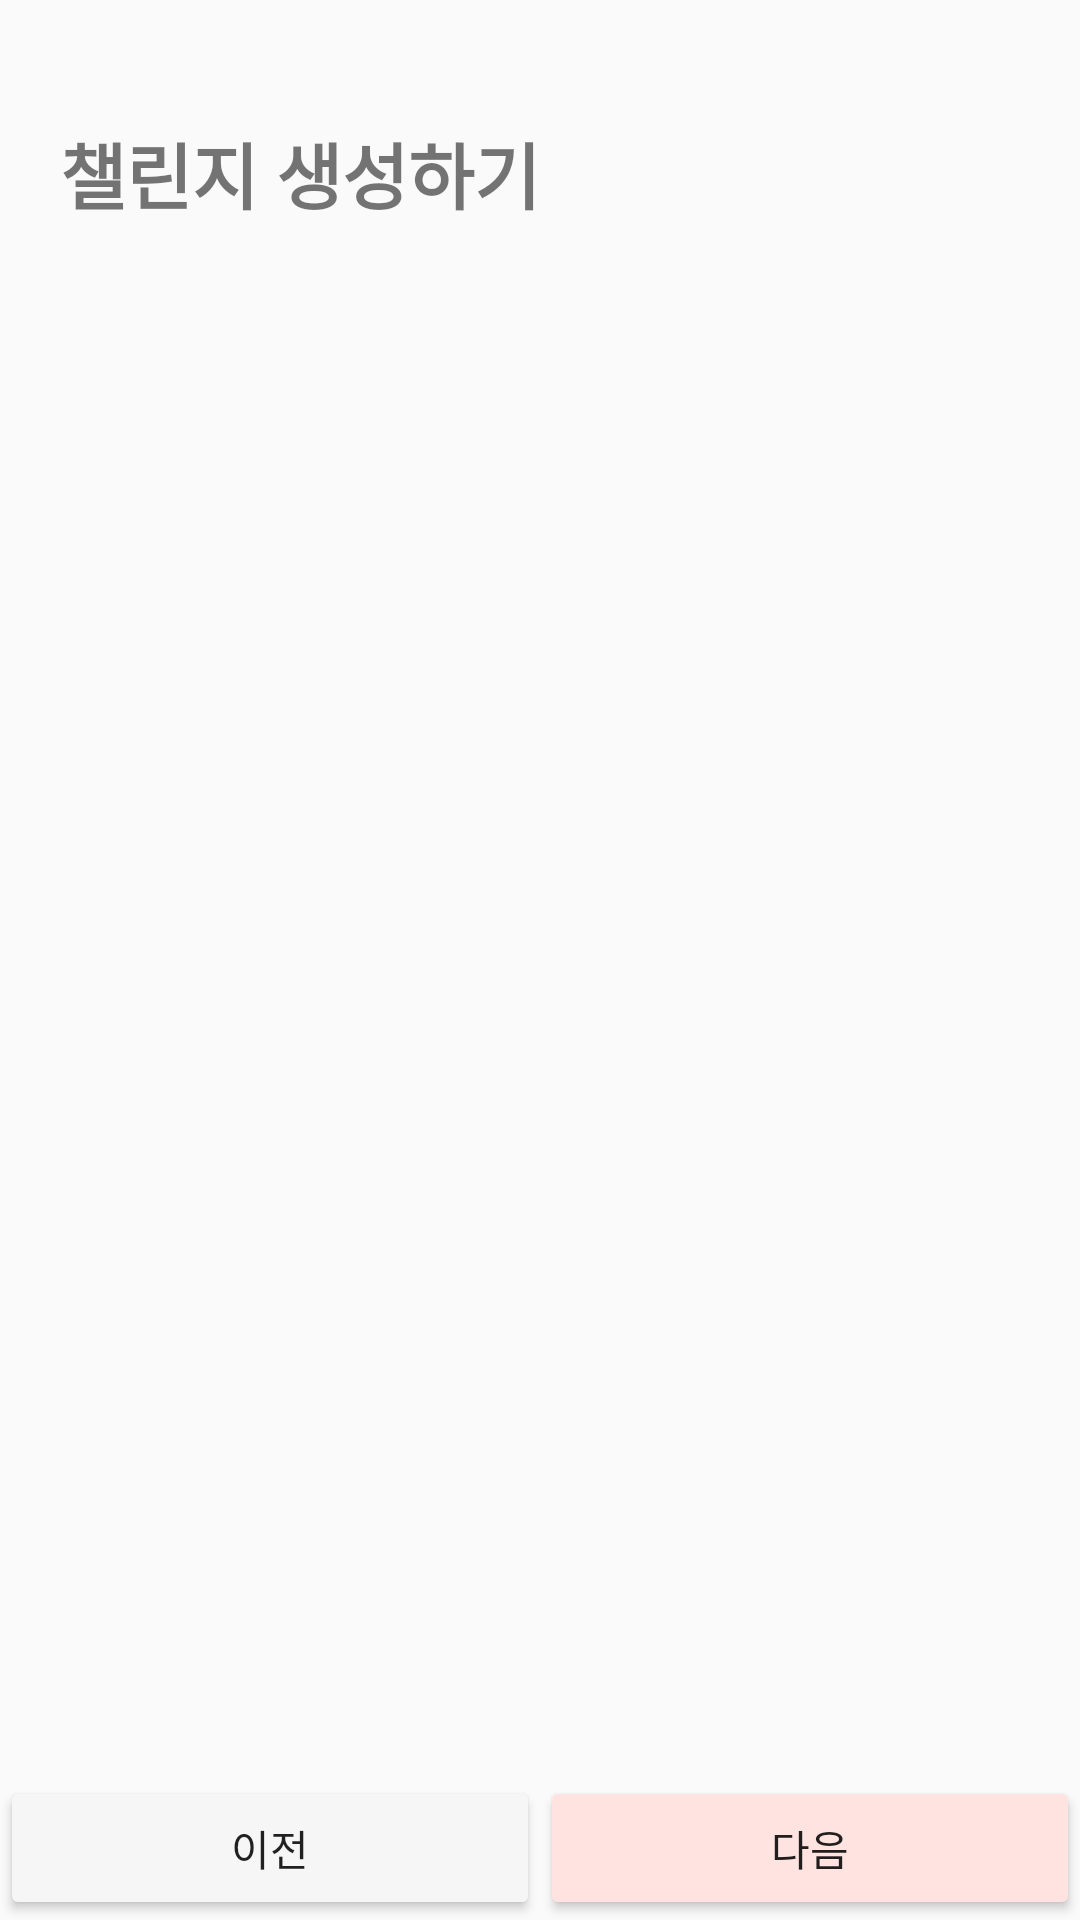

Reconstruct the res/layout file that produces this screen, plus the resources it refers to.
<!-- AndroidManifest.xml: application theme Theme.ChallengeOnAirAndroid -->
<!-- res/layout/activity_create_challenge.xml -->
<?xml version="1.0" encoding="utf-8"?>
<layout
    xmlns:android="http://schemas.android.com/apk/res/android"
    xmlns:app="http://schemas.android.com/apk/res-auto"
    xmlns:tools="http://schemas.android.com/tools">

    <data>
        <variable
            name="viewModel"
            type="com.challengeonair.challengeonairandroid.viewmodel.CreateChallengeViewModel" />
    </data>

    <RelativeLayout
        android:layout_width="match_parent"
        android:layout_height="match_parent"
        tools:context=".view.challenge.CreateChallengeActivity">

        <LinearLayout
            android:id="@+id/llChallengeCreateStep"
            android:layout_width="match_parent"
            android:layout_height="wrap_content"
            android:layout_alignParentTop="true"
            android:orientation="vertical">

            <ImageButton
                android:id="@+id/ibClose"
                android:layout_width="wrap_content"
                android:layout_height="wrap_content"
                android:layout_margin="20dp"
                android:src="@drawable/ic_close"
                android:background="@android:color/transparent" />

            <TextView
                android:id="@+id/tvChallengeCreate"
                android:layout_width="match_parent"
                android:layout_height="wrap_content"
                android:layout_marginHorizontal="20dp"
                android:text="@string/create_challenge"
                android:textStyle="bold"
                android:textSize="24sp"
                app:layout_constraintStart_toStartOf="parent"
                app:layout_constraintTop_toTopOf="parent"/>


        </LinearLayout>

        <com.google.android.material.tabs.TabLayout
            android:id="@+id/tlChallengeStep"
            android:layout_width="match_parent"
            android:layout_height="wrap_content"
            android:layout_below="@id/llChallengeCreateStep"
            app:tabMode="fixed"
            app:tabGravity="fill" />

        <androidx.viewpager2.widget.ViewPager2
            android:id="@+id/viewPager"
            android:layout_width="match_parent"
            android:layout_height="match_parent"
            android:layout_below="@id/tlChallengeStep"
            android:layout_above="@id/llBottomButton"
            tools:ignore="MissingConstraints" />


        <LinearLayout
            android:id="@+id/llBottomButton"
            android:layout_width="match_parent"
            android:layout_height="wrap_content"
            android:layout_alignParentBottom="true"
            android:orientation="horizontal">

            <Button
                android:id="@+id/btnPrevious"
                android:layout_width="0dp"
                android:layout_height="wrap_content"
                android:layout_weight="1"
                android:backgroundTint="@color/background_gray"
                android:text="@string/previous_button"
                tools:ignore="ButtonStyle" />

            <Button
                android:id="@+id/btnNext"
                android:layout_width="0dp"
                android:layout_height="wrap_content"
                android:layout_weight="1"
                android:backgroundTint="@color/sub_red"
                android:text="@string/next_button"
                tools:ignore="ButtonStyle" />

        </LinearLayout>
    </RelativeLayout>
</layout>
<!-- resources referenced by this layout -->
<resources>
  <color name="background_gray">#F6F6F6</color>
  <color name="sub_red">#FFE3E1</color>
  <string name="create_challenge">챌린지 생성하기</string>
  <string name="next_button">다음</string>
  <string name="previous_button">이전</string>
  <style name="Theme.ChallengeOnAirAndroid" parent="Theme.AppCompat.Light.NoActionBar">
          <item name="android:statusBarColor">@android:color/transparent</item>
          <item name="android:windowLightStatusBar">true</item>
      </style>
</resources>
